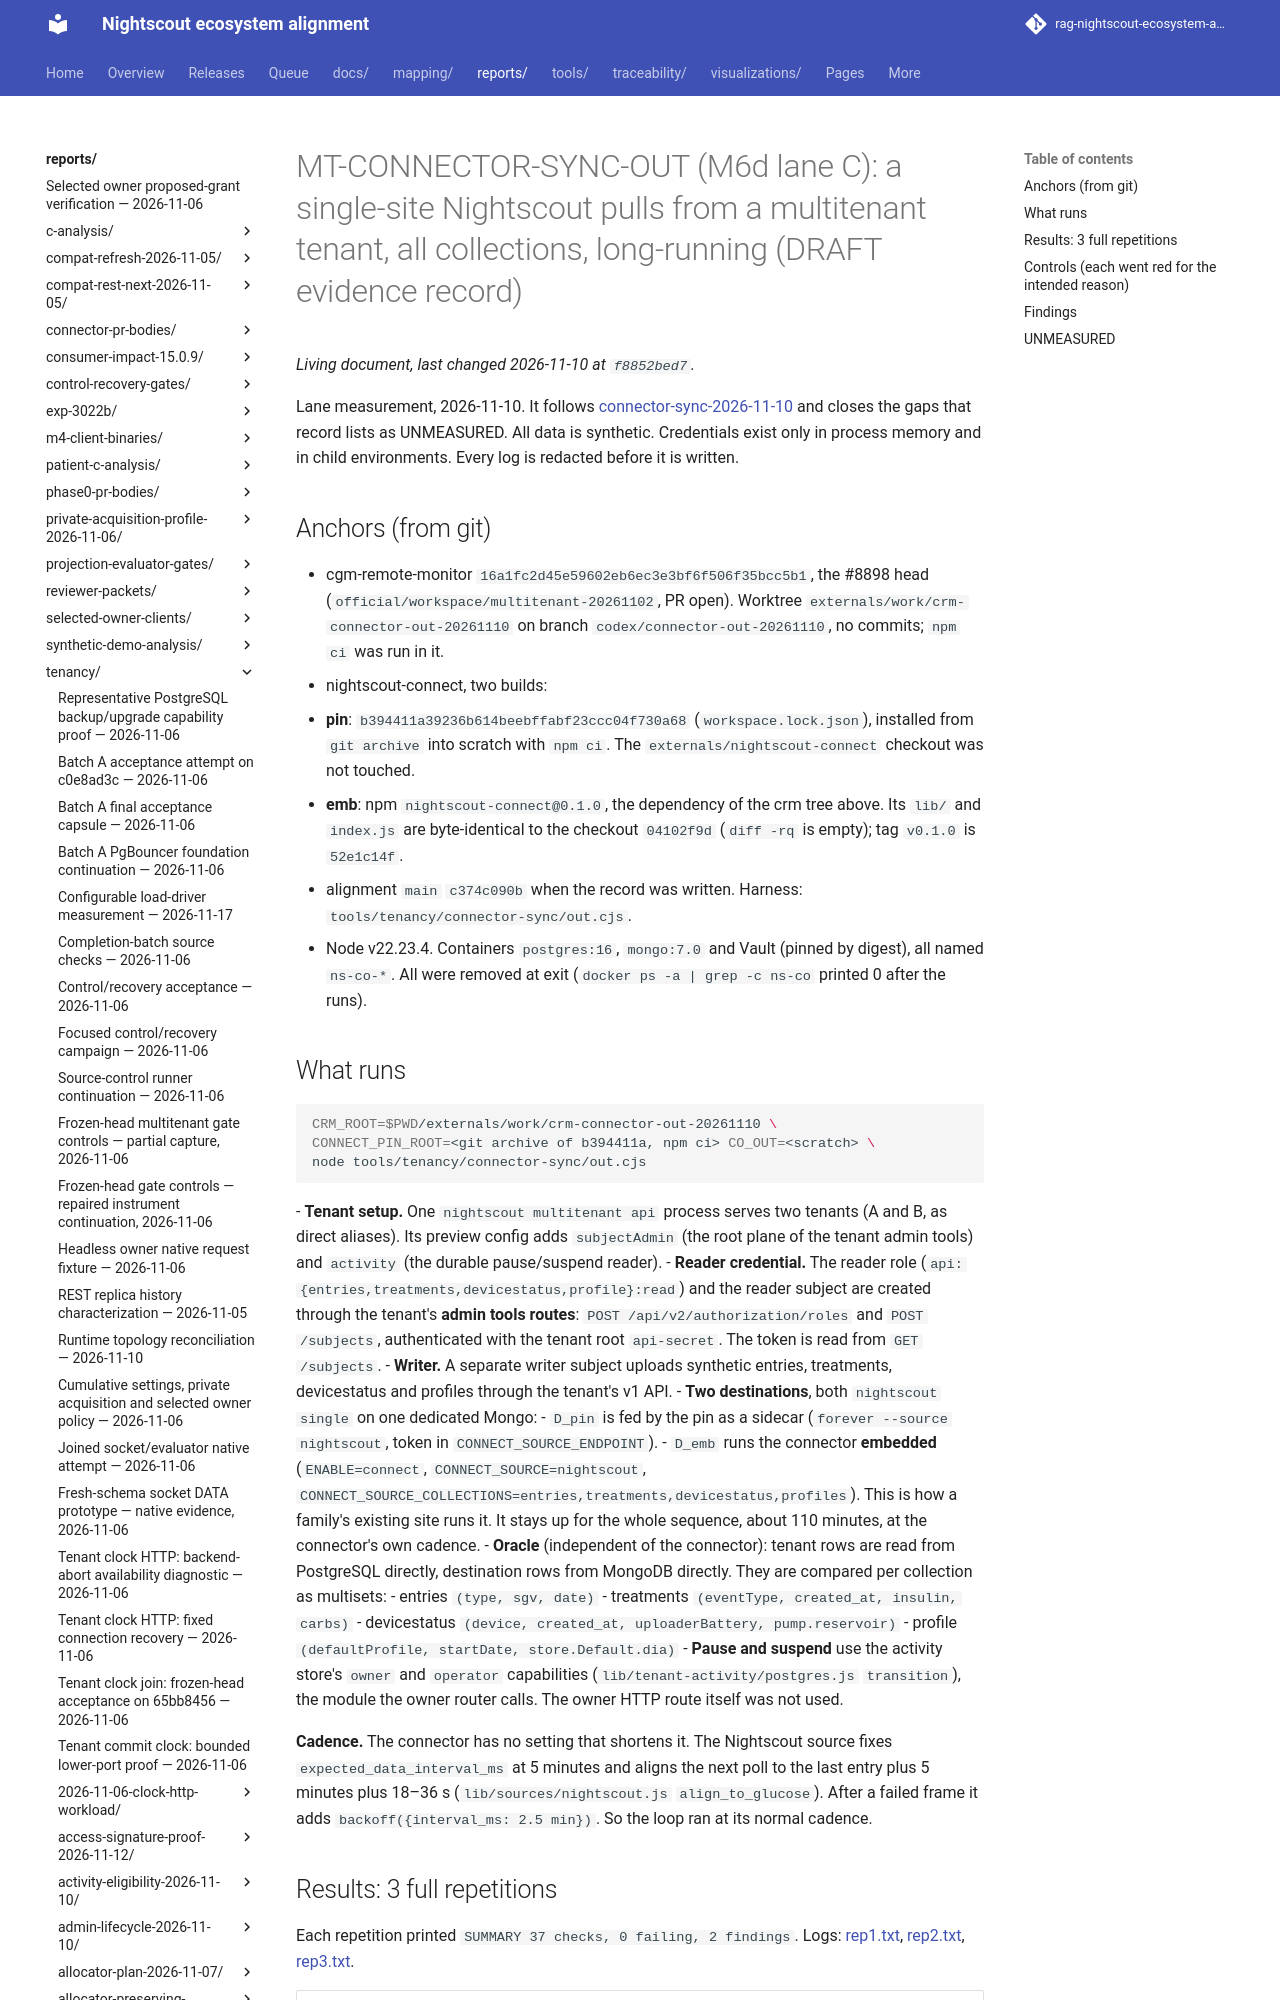

repository: bewest/rag-nightscout-ecosystem-alignment · page: reports/tenancy/connector-sync-out-2026-11-10/index.html · generator: mkdocs

# MT-CONNECTOR-SYNC-OUT (M6d lane C): a single-site Nightscout pulls from a multitenant tenant, all collections, long-running (DRAFT evidence record)

Lane measurement, 2026-11-10. It follows [connector-sync-2026-11-10](../connector-sync-2026-11-10/README.md) and closes the gaps that record lists as UNMEASURED. All data is synthetic. Credentials exist only in process memory and in child environments. Every log is redacted before it is written.

## Anchors (from git)
- cgm-remote-monitor `16a1fc2d45e59602eb6ec3e3bf6f506f35bcc5b1`, the #8898 head (`official/workspace/multitenant-20261102`, PR open). Worktree `externals/work/crm-connector-out-20261110` on branch `codex/connector-out-20261110`, no commits; `npm ci` was run in it.
- nightscout-connect, two builds:
  - **pin**: `b394411a39236b614beebffabf23ccc04f730a68` (`workspace.lock.json`), installed from `git archive` into scratch with `npm ci`. The `externals/nightscout-connect` checkout was not touched.
  - **emb**: npm `nightscout-connect@0.1.0`, the dependency of the crm tree above. Its `lib/` and `index.js` are byte-identical to the checkout `04102f9d` (`diff -rq` is empty); tag `v0.1.0` is `52e1c14f`.
- alignment `main` `c374c090b` when the record was written. Harness: `tools/tenancy/connector-sync/out.cjs`.
- Node v22.23.4. Containers `postgres:16`, `mongo:7.0` and Vault (pinned by digest), all named `ns-co-*`. All were removed at exit (`docker ps -a | grep -c ns-co` printed 0 after the runs).
